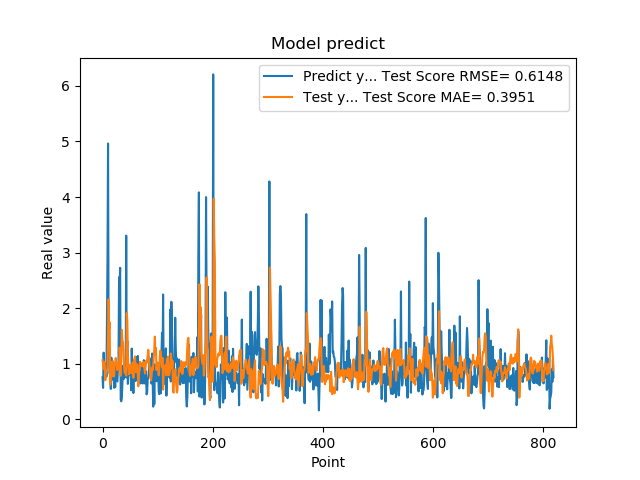

The table this chart was drawn from, first rows:
7.566530108451843262e-01, 1.064629820848344899e+00
5.684260129928588867e-01, 9.945533193478134359e-01
1.201630949974060059e+00, 9.099736120269856787e-01
8.802530169486999512e-01, 1.036710800699354618e+00
8.531429767608642578e-01, 9.815407414282839582e-01
7.591750025749206543e-01, 7.056482618590963485e-01
1.005007982254028320e+00, 8.696468360838277567e-01
7.687720060348510742e-01, 8.692990084545956231e-01
1.740013241767883301e+00, 8.929337580073934966e-01
2.913533687591552734e+00, 9.078671549830348297e-01
4.963075160980224609e+00, 1.483330971851353208e+00
1.471215128898620605e+00, 2.162767126219767189e+00
1.000648975372314453e+00, 1.635686016064663795e+00
8.220189809799194336e-01, 1.747275931955360351e+00
9.362199902534482643e-01, 6.260894492507164122e-01
5.486897230148315430e-01, 7.777373659449661192e-01
1.111255049705505371e+00, 9.624467184520814067e-01
7.148039937019348145e-01, 9.492355645781088702e-01
1.052167057991027832e+00, 1.046709532010914989e+00
8.955980539321898304e-01, 7.732235603179868910e-01
7.769405245780944824e-01, 8.781343374865352436e-01
5.699509978294372559e-01, 7.760685333856296442e-01
8.244060277938842773e-01, 9.630565570085652949e-01
5.800840258598327637e-01, 1.026643274006364681e+00
9.488009810447691761e-01, 1.106446594167915576e+00
7.918390035629272461e-01, 9.852665429764619898e-01
6.937990188598632812e-01, 1.017082107200813601e+00
6.834830045700073242e-01, 8.863976345243076427e-01
9.433320164680479847e-01, 9.925739104642958832e-01
1.032713770866394043e+00, 1.002243815303450747e+00
2.556216001510620117e+00, 9.045374748357114525e-01
2.464895963668823242e+00, 1.291840228676562008e+00
2.728049993515014204e+00, 1.173206509586526280e+00
3.558506965637206476e-01, 7.848257275140120282e-01
3.262020051479339600e-01, 1.159903921241911551e+00
3.781589865684509277e-01, 1.612981560935690561e+00
6.306380033493041992e-01, 1.423516079903553111e+00
8.854129910469055176e-01, 1.395621385467340936e+00
9.743152856826782227e-01, 1.249500574754353943e+00
7.307389974594116211e-01, 9.656179437741222449e-01
9.521890282630921520e-01, 8.426268539984295147e-01
1.011654973030090332e+00, 8.321917928070763359e-01
7.643579840660095215e-01, 8.697586598872160124e-01
3.306220054626464844e+00, 7.873292407845600138e-01
7.543110251426696777e-01, 1.913506092505676603e+00
1.409499049186706321e+00, 1.782474515191875053e+00
6.401469707489013672e-01, 1.195019502981164328e+00
8.640019893646240234e-01, 9.455505489254775187e-01
8.469420075416564941e-01, 8.109583957709846080e-01
7.976629734039306641e-01, 9.821218307319925511e-01
9.555831551551821068e-01, 8.675667338617009117e-01
9.546210169792175293e-01, 8.609288124923645258e-01
5.251880288124084473e-01, 8.320912610785651253e-01
1.275226235389709695e+00, 9.151803268425620086e-01
8.355640172958374023e-01, 9.703833400290182709e-01
7.640249729156494141e-01, 1.031154854585618175e+00
4.752210080623626154e-01, 7.489788932881992212e-01
7.414129972457885742e-01, 1.034147716664651773e+00
1.069700956344604492e+00, 1.098109728201325241e+00
7.892770171165466309e-01, 1.135219465390846949e+00
6.914690136909484863e-01, 8.872888275844356132e-01
... 759 more rows
